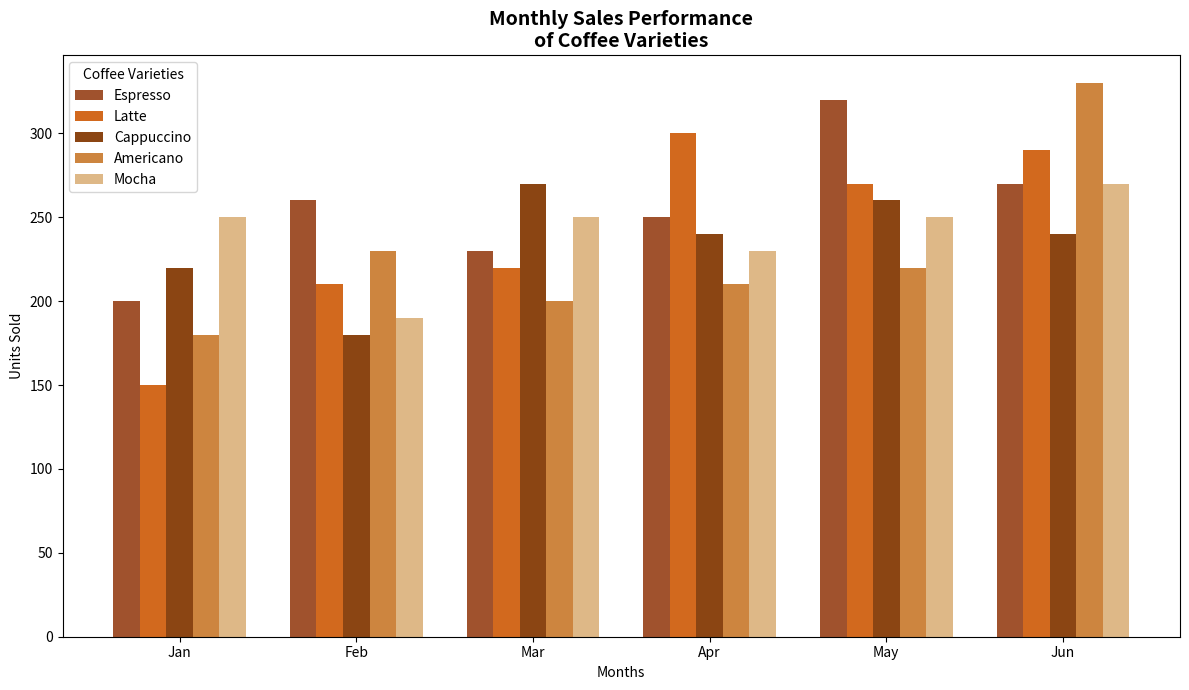

Source code (Python):
import numpy as np
import matplotlib.pyplot as plt

months = ['Jan', 'Feb', 'Mar', 'Apr', 'May', 'Jun']
coffee_varieties = ['Espresso', 'Latte', 'Cappuccino', 'Americano', 'Mocha']

sales_data = np.array([
    [200, 150, 220, 180, 250],
    [260, 210, 180, 230, 190],
    [230, 220, 270, 200, 250],
    [250, 300, 240, 210, 230],
    [320, 270, 260, 220, 250],
    [270, 290, 240, 330, 270]
])

fig, ax = plt.subplots(figsize=(12, 7))
bar_width = 0.15
indices = np.arange(len(months))

colors = ['#A0522D', '#D2691E', '#8B4513', '#CD853F', '#DEB887']

for i, variety in enumerate(coffee_varieties):
    ax.bar(
        indices + i * bar_width, 
        sales_data[:, i], 
        bar_width, 
        label=variety, 
        color=colors[i]
    )

ax.set_xticks(indices + bar_width * 2)
ax.set_xticklabels(months)
ax.set_xlabel('Months')
ax.set_ylabel('Units Sold')
ax.set_title('Monthly Sales Performance\nof Coffee Varieties', fontsize=14, fontweight='bold')
ax.legend(title='Coffee Varieties')

plt.tight_layout()
plt.show()
